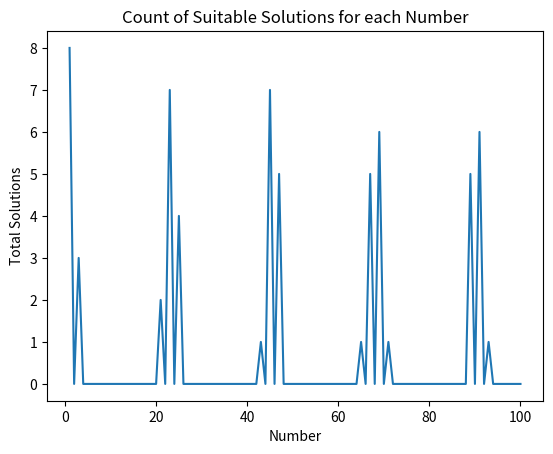

Here is the Python script that generated this plot:
# 5. Dynamic programming
# 5.1
def Find_expression(target):
    solutions = []

    def backtrack(expression, current_sum, next_digit, sign):
        if next_digit > 9:
            if current_sum == target:
                solutions.append(expression)
            return

        # Join next_digit with the previous digit to form a bigger number
        num = int(str(next_digit-1) + str(next_digit))
        next_digit += 1

        # Case 1: Add the number to the current sum
        backtrack(expression + '+' + str(num), current_sum + num, next_digit, '+')

        # Case 2: Subtract the number from the current sum
        backtrack(expression + '-' + str(num), current_sum - num, next_digit, '-')

    backtrack('1', 1, 2, '+')

    # Print all the solutions
    for solution in solutions:
        print(solution + '=' + str(target))

    return solutions


# Find all solutions for the expression to evaluate to 50
Find_expression(50)

#5.2
import matplotlib.pyplot as plt

def Count_solutions():
    Total_solutions = []

    for i in range(1, 101):
        solutions = Find_expression(i)
        count = len(solutions)
        Total_solutions.append(count)

    # Plotting the Total_solutions list
    numbers = list(range(1, 101))
    plt.plot(numbers, Total_solutions)
    plt.xlabel('Number')
    plt.ylabel('Total Solutions')
    plt.title('Count of Suitable Solutions for each Number')
    plt.show()

    min_solutions = min(Total_solutions)
    max_solutions = max(Total_solutions)
    min_number = numbers[Total_solutions.index(min_solutions)]
    max_number = numbers[Total_solutions.index(max_solutions)]

    print(f"Number(s) yielding the minimum solutions: {min_number}")
    print(f"Number(s) yielding the maximum solutions: {max_number}")

# Count solutions and plot the Total_solutions list
Count_solutions()








